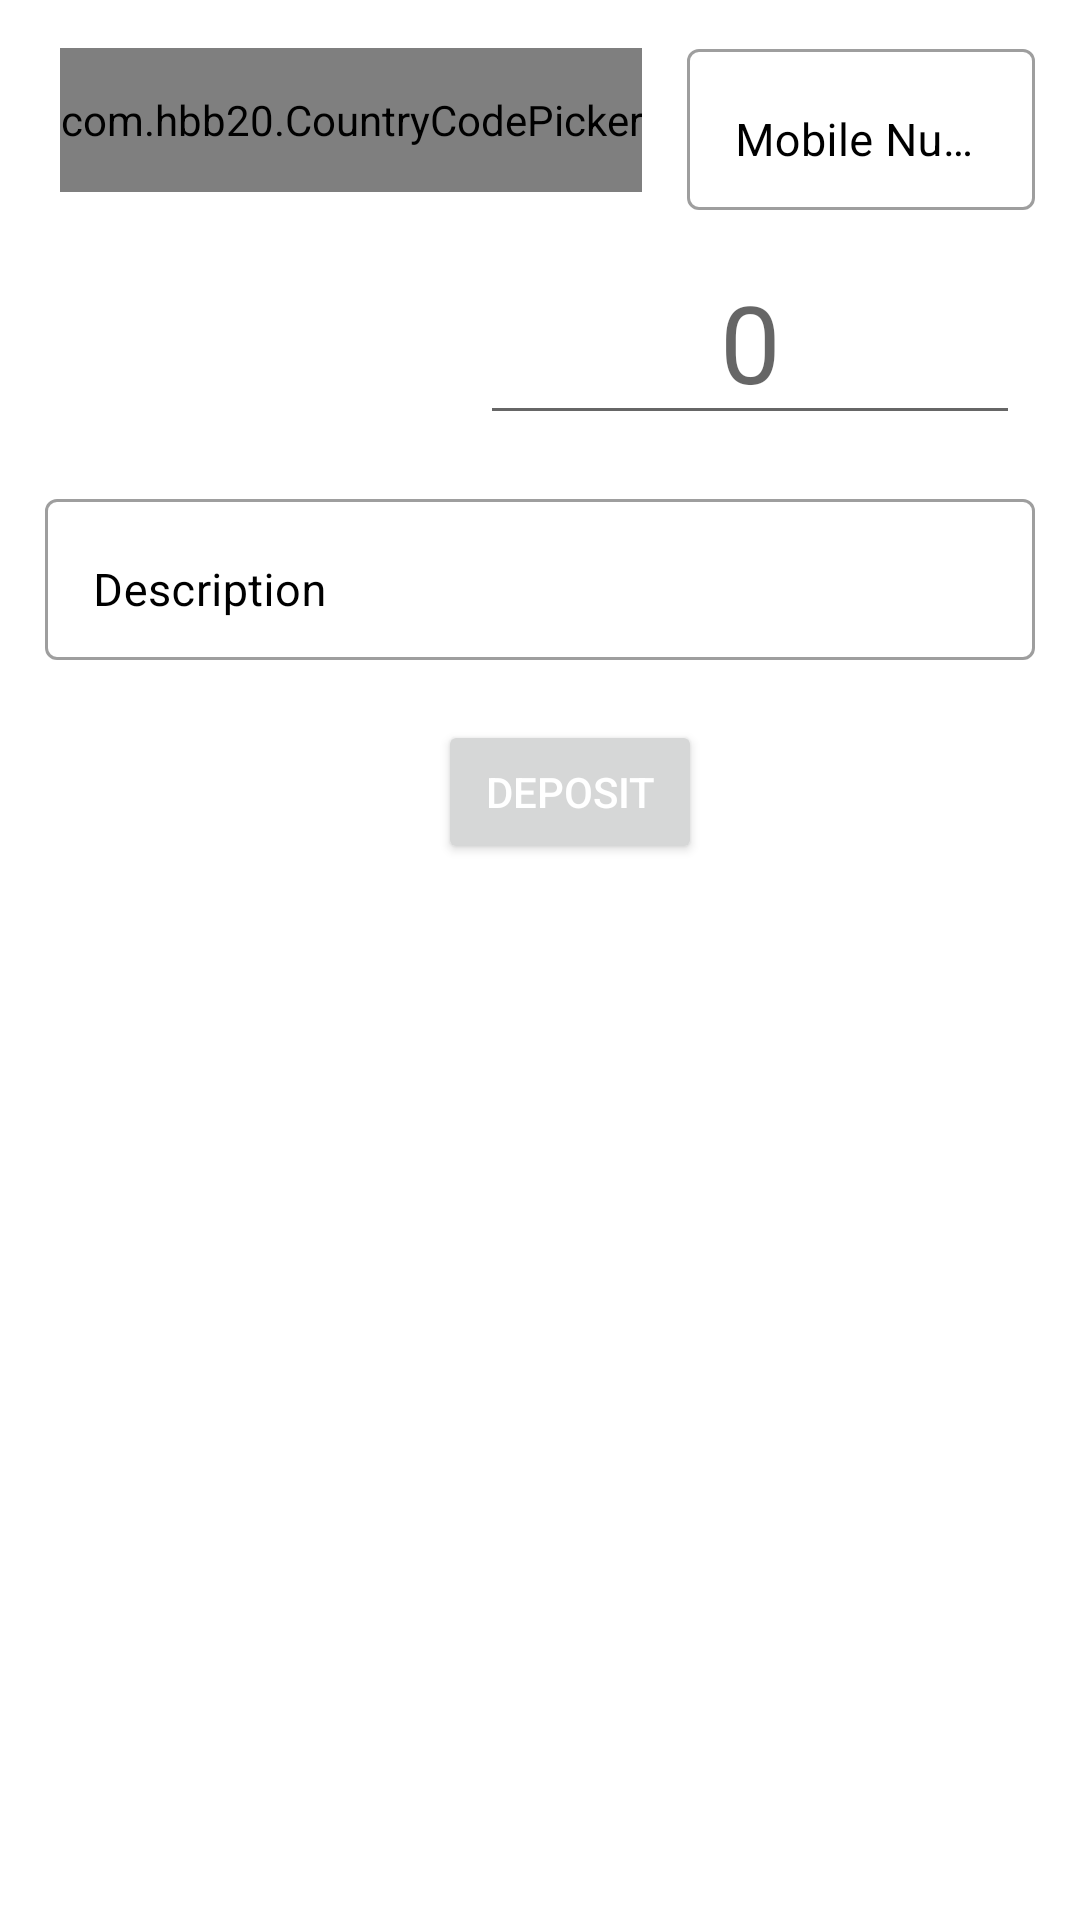

Reconstruct the res/layout file that produces this screen, plus the resources it refers to.
<!-- AndroidManifest.xml: application theme AppTheme -->
<!-- res/layout/fragment_deposit.xml -->
<?xml version="1.0" encoding="utf-8"?>
<android.support.constraint.ConstraintLayout xmlns:android="http://schemas.android.com/apk/res/android"
    xmlns:app="http://schemas.android.com/apk/res-auto"
    android:layout_width="match_parent"
    android:layout_height="match_parent">

    <android.support.constraint.ConstraintLayout
        android:id="@+id/deposit_money_layout"
        android:layout_width="match_parent"
        android:layout_height="wrap_content"
        android:visibility="visible"
        app:layout_constraintEnd_toEndOf="parent"
        app:layout_constraintStart_toStartOf="parent"
        app:layout_constraintTop_toTopOf="parent">

        <android.support.constraint.ConstraintLayout
            android:id="@+id/banner"
            android:layout_width="match_parent"
            android:layout_height="wrap_content"
            android:padding="@dimen/value_16dp"
            android:background="@color/colorBanner"
            android:visibility="gone"
            app:layout_constraintTop_toTopOf="parent">

            <TextView
                android:id="@+id/tv_banner"
                android:layout_width="wrap_content"
                android:layout_height="wrap_content"
                app:layout_constraintTop_toTopOf="parent"
                app:layout_constraintStart_toStartOf="parent"
                style="@style/TextAppearance.MaterialComponents.Body1"
                android:text="@string/address_title"/>

            <Button
                android:id="@+id/btn_address_update"
                android:layout_width="wrap_content"
                android:layout_height="wrap_content"
                app:layout_constraintTop_toBottomOf="@id/tv_banner"
                app:layout_constraintEnd_toEndOf="parent"
                style="@style/Widget.MaterialComponents.Button.TextButton"
                android:text="@string/update"/>

        </android.support.constraint.ConstraintLayout>

        <RelativeLayout
            android:id="@+id/rv_mobile_number"
            android:layout_width="match_parent"
            android:layout_height="wrap_content"
            android:layout_marginTop="10dp"
            android:orientation="horizontal"
            android:visibility="visible"
            app:layout_constraintTop_toBottomOf="@id/banner">

            <com.hbb20.CountryCodePicker
                android:id="@+id/country_code_picker"
                android:layout_width="wrap_content"
                android:layout_height="48dp"
                android:layout_centerVertical="true"
                android:layout_marginLeft="@dimen/value_20dp"
                android:gravity="center"
                app:ccp_autoDetectCountry="true"
                app:ccp_autoFormatNumber="false" />

            <android.support.design.widget.TextInputLayout
                style="@style/Widget.MaterialComponents.TextInputLayout.OutlinedBox"
                android:layout_width="match_parent"
                android:layout_height="60dp"
                android:layout_marginLeft="@dimen/value_15dp"
                android:layout_marginRight="@dimen/value_15dp"
                android:layout_toLeftOf="@+id/btn_search_contact"
                android:layout_toRightOf="@id/country_code_picker"
                android:textColorHint="@android:color/black"
                app:hintTextAppearance="@style/TextAppearance.App.TextInputLayout">

                <android.support.design.widget.TextInputEditText
                    android:id="@+id/et_mobile_number"
                    android:layout_width="match_parent"
                    android:layout_height="match_parent"
                    android:hint="@string/mobile_number"
                    android:inputType="number"
                    android:paddingBottom="@dimen/value_10dp"
                    android:singleLine="true"
                    android:textSize="@dimen/value_15sp" />

            </android.support.design.widget.TextInputLayout>

        </RelativeLayout>

        <android.support.constraint.ConstraintLayout
            android:id="@+id/amount_layout"
            android:layout_width="0dp"
            android:layout_height="60dp"
            android:layout_marginStart="@dimen/value_20dp"
            android:layout_marginTop="@dimen/value_15dp"
            android:layout_marginEnd="@dimen/value_20dp"
            app:layout_constraintEnd_toEndOf="parent"
            app:layout_constraintStart_toStartOf="parent"
            app:layout_constraintTop_toBottomOf="@id/rv_mobile_number">

            <android.support.constraint.ConstraintLayout
                android:id="@+id/amount_currency_layout"
                android:layout_width="@dimen/value_120dp"
                android:layout_height="match_parent"
                android:layout_centerVertical="true"
                app:layout_constraintBottom_toBottomOf="parent"
                app:layout_constraintStart_toStartOf="parent"
                app:layout_constraintTop_toTopOf="parent">

                <TextView
                    android:id="@+id/amount_currency_code"
                    android:layout_width="0dp"
                    android:layout_height="match_parent"
                    android:gravity="center"
                    android:textSize="24sp"
                    app:layout_constraintBottom_toBottomOf="parent"
                    app:layout_constraintEnd_toStartOf="@+id/down_arrow1"
                    app:layout_constraintStart_toStartOf="parent"
                    app:layout_constraintTop_toTopOf="parent" />

                <ImageView
                    android:id="@+id/down_arrow1"
                    android:layout_width="@dimen/value_30dp"
                    android:layout_height="@dimen/value_30dp"
                    android:background="@drawable/ic_baseline_arrow_drop_down_24"
                    app:layout_constraintBottom_toBottomOf="parent"
                    app:layout_constraintEnd_toEndOf="parent"
                    app:layout_constraintTop_toTopOf="parent" />
            </android.support.constraint.ConstraintLayout>


            <EditText
                android:id="@+id/et_amount"
                android:layout_width="0dp"
                android:layout_height="match_parent"
                android:layout_marginLeft="@dimen/value_20dp"
                android:gravity="center"
                android:hint="0"
                android:inputType="number"
                android:textSize="36sp"
                app:layout_constraintBottom_toBottomOf="parent"
                app:layout_constraintEnd_toEndOf="parent"
                app:layout_constraintStart_toEndOf="@id/amount_currency_layout"
                app:layout_constraintTop_toTopOf="parent" />

        </android.support.constraint.ConstraintLayout>

        <android.support.design.widget.TextInputLayout
            android:id="@+id/et_description_layout"
            style="@style/Widget.MaterialComponents.TextInputLayout.OutlinedBox"
            android:layout_width="match_parent"
            android:layout_height="60dp"
            android:layout_marginLeft="@dimen/value_15dp"
            android:layout_marginTop="@dimen/value_15dp"
            android:layout_marginRight="@dimen/value_15dp"
            android:textColorHint="@android:color/black"
            app:hintTextAppearance="@style/TextAppearance.App.TextInputLayout"
            app:layout_constraintTop_toBottomOf="@id/amount_layout">

            <android.support.design.widget.TextInputEditText
                android:id="@+id/et_description"
                android:layout_width="match_parent"
                android:layout_height="match_parent"
                android:hint="@string/description"
                android:paddingBottom="@dimen/value_10dp"
                android:singleLine="true"
                android:textSize="@dimen/value_15sp" />

        </android.support.design.widget.TextInputLayout>

        <Button
            android:id="@+id/btn_deposit"
            android:layout_width="wrap_content"
            android:layout_height="wrap_content"
            android:layout_marginLeft="@dimen/value_20dp"
            android:layout_marginTop="@dimen/value_20dp"
            android:layout_marginBottom="@dimen/value_20dp"
            android:text="@string/deposit"
            android:textColor="@color/white"
            app:layout_constraintEnd_toEndOf="parent"
            app:layout_constraintStart_toStartOf="parent"
            app:layout_constraintTop_toBottomOf="@id/et_description_layout" />

    </android.support.constraint.ConstraintLayout>

    <android.support.constraint.ConstraintLayout
        android:id="@+id/result_layout"
        android:layout_width="match_parent"
        android:layout_height="match_parent"
        android:visibility="gone"
        app:layout_constraintBottom_toBottomOf="parent"
        app:layout_constraintTop_toTopOf="parent">

        <View
            android:id="@+id/view_transfer_success"
            android:layout_width="130dp"
            android:layout_height="130dp"
            android:layout_gravity="center"
            android:layout_marginTop="@dimen/value_20dp"
            android:layout_marginBottom="@dimen/value_20dp"
            android:background="@drawable/transfer_success"
            android:visibility="visible"
            app:layout_constraintBottom_toBottomOf="parent"
            app:layout_constraintEnd_toEndOf="parent"
            app:layout_constraintStart_toStartOf="parent"
            app:layout_constraintTop_toTopOf="parent" />

        <View
            android:id="@+id/view_transfer_failure"
            android:layout_width="130dp"
            android:layout_height="130dp"
            android:layout_gravity="center"
            android:layout_marginTop="@dimen/value_20dp"
            android:layout_marginBottom="@dimen/value_20dp"
            android:background="@drawable/transfer_failure"
            android:visibility="gone"
            app:layout_constraintBottom_toBottomOf="parent"
            app:layout_constraintEnd_toEndOf="parent"
            app:layout_constraintStart_toStartOf="parent"
            app:layout_constraintTop_toTopOf="parent" />

            <TextView
                android:id="@+id/txn_id"
                android:layout_width="wrap_content"
                android:layout_height="wrap_content"
                android:text="@string/txn_ref_id"
                android:textColor="@color/black"
                android:layout_margin="@dimen/value_15dp"
                android:textSize="@dimen/value_16sp"
                android:textStyle="bold"
                app:layout_constraintEnd_toEndOf="parent"
                app:layout_constraintStart_toStartOf="parent"
                app:layout_constraintTop_toBottomOf="@id/view_transfer_success" />

            <TextView
                android:id="@+id/tv_txn_id"
                android:layout_width="wrap_content"
                android:layout_height="wrap_content"
                android:layout_margin="@dimen/value_15dp"
                android:textColor="@color/black"
                android:textSize="@dimen/value_16sp"
                app:layout_constraintTop_toBottomOf="@id/txn_id"
                app:layout_constraintEnd_toEndOf="parent"
                app:layout_constraintStart_toStartOf="parent" />

        <Button
            android:id="@+id/btn_back"
            android:layout_width="wrap_content"
            android:layout_height="wrap_content"
            android:layout_marginRight="@dimen/value_20dp"
            android:layout_marginBottom="@dimen/value_20dp"
            android:text="@string/back"
            android:textColor="@color/white"
            app:layout_constraintBottom_toBottomOf="parent"
            app:layout_constraintEnd_toEndOf="parent" />

    </android.support.constraint.ConstraintLayout>

</android.support.constraint.ConstraintLayout>
<!-- resources referenced by this layout -->
<resources>
  <color name="black">@android:color/black</color>
  <color name="colorBanner">#ffd1b3</color>
  <color name="white">@android:color/white</color>
  <dimen name="value_10dp">10dp</dimen>
  <dimen name="value_120dp">120dp</dimen>
  <dimen name="value_15dp">15dp</dimen>
  <dimen name="value_15sp">15sp</dimen>
  <dimen name="value_16dp">16dp</dimen>
  <dimen name="value_16sp">16sp</dimen>
  <dimen name="value_20dp">20dp</dimen>
  <dimen name="value_30dp">30dp</dimen>
  <string name="address_title">Please update your address to transact.</string>
  <string name="back">Back</string>
  <string name="deposit">Deposit</string>
  <string name="description">Description</string>
  <string name="mobile_number">Mobile Number</string>
  <string name="txn_ref_id">Transaction Id:</string>
  <string name="update">Update</string>
  <style name="TextAppearance.App.TextInputLayout" parent="@android:style/TextAppearance">
          <item name="android:textColor">@color/colorAccent</item>
          <item name="android:textSize">14sp</item>
          <item name="colorControlNormal">@color/black</item>
          <item name="colorControlActivated">@color/colorAccent</item>
          <item name="colorControlHighlight">@color/colorAccent</item>
      </style>
  <style name="AppTheme" parent="Theme.MaterialComponents.Light.NoActionBar">
          <item name="colorPrimary">@color/colorPrimary</item>
          <item name="colorPrimaryDark">@color/colorPrimaryDark</item>
          <item name="colorAccent">@color/colorAccent</item>
      </style>
  <color name="colorAccent">#000AFF</color>
  <color name="colorPrimary">#ffffff</color>
  <color name="colorPrimaryDark">#FFFFFF</color>
</resources>
